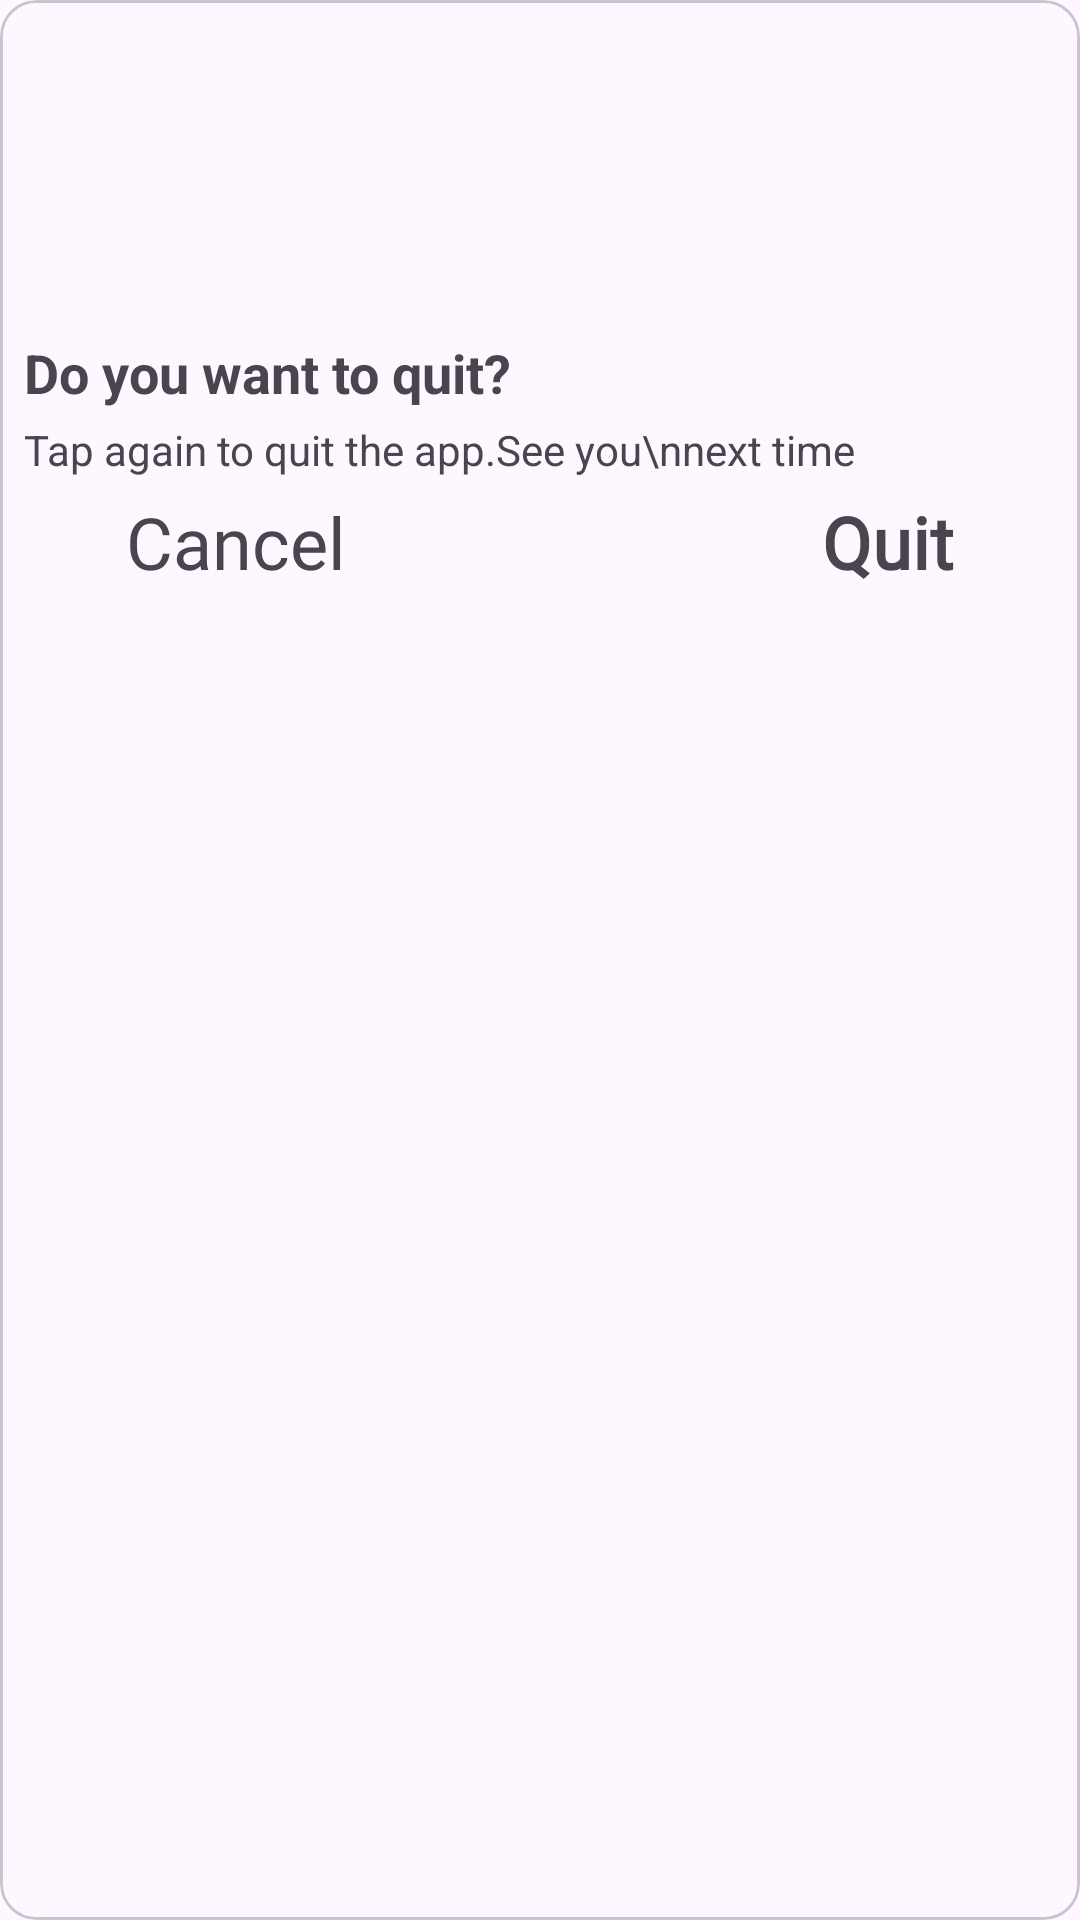

Write the Android layout XML for this screen, with the resource values it uses.
<!-- AndroidManifest.xml: application theme Theme.CeTodolistMVP -->
<!-- res/layout/quit_dialoge.xml -->
<?xml version="1.0" encoding="utf-8"?>
<LinearLayout xmlns:android="http://schemas.android.com/apk/res/android"
    android:layout_width="match_parent"
    android:layout_height="220dp"
    xmlns:app="http://schemas.android.com/apk/res-auto"
    android:layout_marginStart="12dp"
    android:layout_marginEnd="12dp"
    app:cardCornerRadius="8dp">
    <com.google.android.material.card.MaterialCardView
        android:layout_width="match_parent"
        android:layout_height="match_parent">
        <RelativeLayout
            android:layout_width="match_parent"
            android:layout_height="match_parent">

            <ImageView
                android:id="@+id/imgQuit"
                android:layout_width="50dp"
                android:layout_height="100dp"
                android:layout_alignParentEnd="true"
                android:layout_alignParentStart="true"
                android:background="@drawable/img_shape"
                android:src="@drawable/quit_illust" />

            <TextView
                android:id="@+id/tvQuitTitle"
                android:layout_width="wrap_content"
                android:layout_height="wrap_content"
                android:layout_below="@+id/imgQuit"
                android:textSize="18sp"
                android:textStyle="bold"
                android:layout_marginStart="8dp"
                android:layout_marginTop="12dp"
                android:text="Do you want to quit?"

                />
            <TextView
                android:id="@+id/tvContent"
                android:layout_width="wrap_content"
                android:layout_height="wrap_content"
                android:text="Tap again to quit the app.See you\nnext time"
                android:layout_below="@id/tvQuitTitle"
                android:layout_marginStart="8dp"
                android:layout_marginTop="4dp"
                />

            <TextView
                android:id="@+id/quitConfirmedButton"
                android:layout_width="wrap_content"
                android:layout_height="wrap_content"
                android:layout_below="@+id/tvContent"
                android:layout_alignParentEnd="true"
                android:layout_alignParentBottom="true"
                android:layout_marginTop="5dp"
                android:layout_marginEnd="42dp"
                android:layout_marginBottom="8dp"
                android:fontFamily="@font/product_sans_bold"
                android:text="Quit"
                android:textSize="24sp"
                android:textStyle="bold" />

            <TextView
                android:id="@+id/quitCanceledButton"
                android:layout_width="wrap_content"
                android:layout_height="wrap_content"
                android:layout_below="@+id/tvContent"
                android:layout_alignParentBottom="true"
                android:layout_marginStart="42dp"
                android:layout_marginTop="5dp"
                android:layout_marginBottom="8dp"
                android:fontFamily="@font/product_sans_bold"
                android:text="Cancel"
                android:textSize="24sp" />
        </RelativeLayout>
    </com.google.android.material.card.MaterialCardView>



</LinearLayout>
<!-- resources referenced by this layout -->
<resources>
  <style name="Theme.CeTodolistMVP" parent="Base.Theme.CeTodolistMVP" />
  <style name="Base.Theme.CeTodolistMVP" parent="Theme.Material3.DayNight.NoActionBar">
          
          
          <item name="android:windowLightStatusBar">true</item>
          <item name="statusBarBackground">@color/colorSecondary</item>
          <item name="android:statusBarColor">@color/colorSecondary</item>
          <item name="android:direction">left_to_right</item>
      </style>
</resources>
